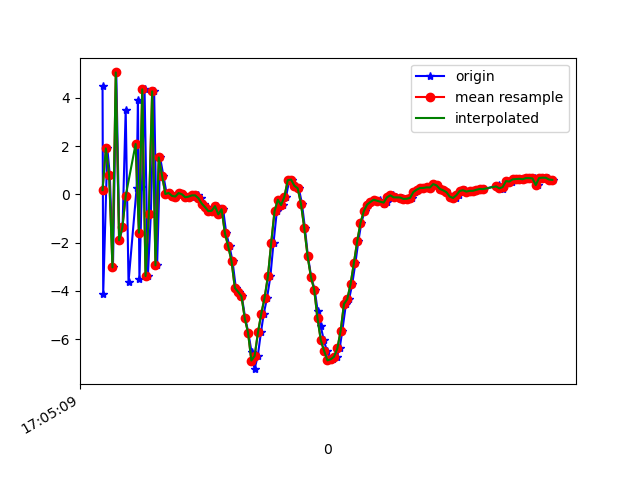

Data behind this chart, as committed beside it:
1618851909360, 1547605201716901, 4.4734154, 1.0771759, 3.3062143
1618851909364, 1547605220947671, -4.124, -0.3172, 1.214
1618851909389, 1547605240178441, 1.901, 0.7357, -5.294
1618851909404, 1547605259409211, 0.784, 0.7682, 7.872
1618851909423, 1547605278639981, -3.025, -0.0533, -6.367
1618851909443, 1547605297870751, 5.048, 1.318, 1.248
1618851909462, 1547605317101521, -1.904, 0.3456, 5.696
1618851909481, 1547605336332291, -1.373, 0.6954, -7.748
1618851909500, 1547605355563061, 3.5, 1.492, 5.12
1618851909517, 1547605374793831, -3.633, 0.3241, 2.604
1618851909566, 1547605394024601, 0.2517, 0.7521, -6.941
1618851909574, 1547605413255371, 3.916, 1.73, 6.07
1618851909583, 1547605432486141, -3.496, 0.5124, 1.71
1618851909598, 1547605451716911, 0.3178, 0.9277, -6.647
1618851909614, 1547605470947681, 4.346, 1.854, 6.157
1618851909634, 1547605490178451, -3.385, 0.9247, 2.978
1618851909652, 1547605509409221, -0.8189, 1.445, -6.998
1618851909672, 1547605528639991, 4.265, 2.189, 4.641
1618851909690, 1547605547870761, -2.942, 0.438, 4.771
1618851909708, 1547605567101531, 1.527, 1.936, 0.4477
1618851909728, 1547605586332301, 0.7667, 1.638, 1.593
1618851909748, 1547605605563071, 0.01113, 1.52, 0.3763
1618851909765, 1547605624793841, 0.0565, 1.671, 0.5127
1618851909785, 1547605644024611, -0.06543, 1.671, 0.413
1618851909803, 1547605663255381, -0.09191, 1.675, 0.337
1618851909822, 1547605682486151, 0.05371, 1.689, 0.2749
1618851909844, 1547605701716921, 0.001828, 1.694, 0.1924
1618851909861, 1547605720947691, -0.1216, 1.795, 0.08529
1618851909881, 1547605740178461, -0.09344, 1.888, 0.06288
1618851909899, 1547605759409231, -0.09786, 2.009, -0.01332
1618851909918, 1547605778640001, -0.04408, 2.112, -0.2291
1618851909937, 1547605797870771, -0.04169, 2.312, -0.5037
1618851909955, 1547605817101541, -0.1627, 2.81, -0.9558
1618851909975, 1547605836332311, -0.3844, 3.273, -1.633
1618851909992, 1547605855563081, -0.5307, 3.593, -2.393
1618851910013, 1547605874793851, -0.6977, 3.695, -3.206
1618851910031, 1547605894024621, -0.68, 4.845, -3.797
1618851910051, 1547605913255391, -0.489, 5.877, -4.391
1618851910071, 1547605932486161, -0.8311, 5.022, -4.413
1618851910089, 1547605951716931, -0.6192, 4.226, -4.064
1618851910108, 1547605970947701, -1.605, 4.343, -4.63
1618851910128, 1547605990178471, -2.16, 4.268, -4.703
1618851910146, 1547606009409241, -2.763, 2.933, -3.958
1618851910166, 1547606028640011, -3.873, 1.141, -2.348
1618851910184, 1547606047870781, -4.041, -0.3872, -1.417
1618851910202, 1547606067101551, -4.218, 1.094, -1.536
1618851910223, 1547606086332321, -5.133, 1.091, -1.175
1618851910242, 1547606105563091, -5.735, -1.101, 0.5457
1618851910261, 1547606124793861, -6.527, -2.859, 2.833
1618851910279, 1547606144024631, -7.24, -4.331, 4.24
1618851910299, 1547606163255401, -6.688, -4.161, 5.132
1618851910318, 1547606182486171, -5.714, -3.395, 6.144
1618851910335, 1547606201716941, -4.942, -2.632, 6.86
1618851910355, 1547606220947711, -4.284, -1.805, 7.104
1618851910375, 1547606240178481, -3.398, -1.277, 7.818
1618851910394, 1547606259530682, -2.011, 0.02501, 9.042
1618851910414, 1547606278761452, -0.7055, 0.9902, 9.766
1618851910431, 1547606297992222, -0.2261, 0.829, 9.711
1618851910451, 1547606317222992, -0.4457, 1.266, 9.59
1618851910470, 1547606336453762, -0.09387, 0.6491, 10.39
1618851910489, 1547606355684532, 0.5812, 0.2812, 9.371
... 83 more rows
